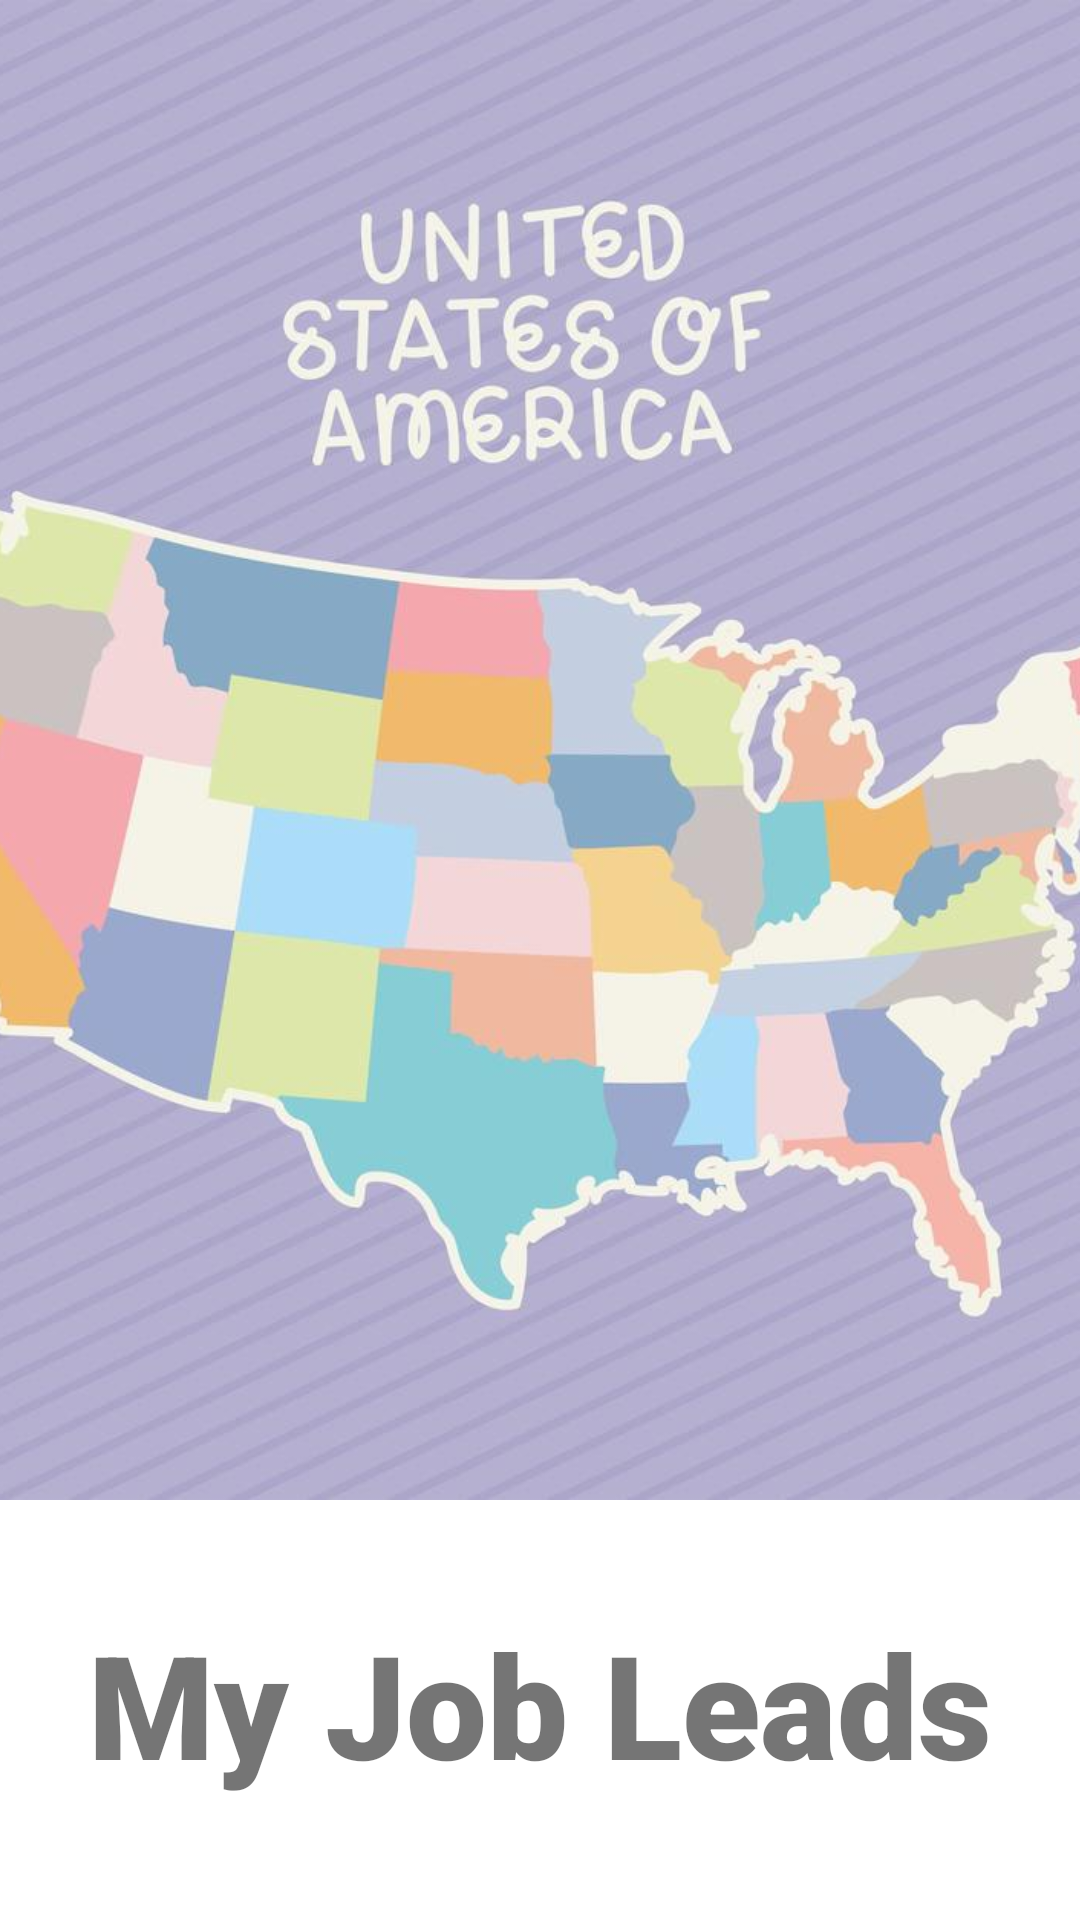

Here is an Android app screen rendered from its layout file. Give the layout XML and the strings, colors and styles it references.
<!-- AndroidManifest.xml: application theme Theme.CapitalsQuiz -->
<!-- res/layout/main_screen_frag.xml -->
<?xml version="1.0" encoding="utf-8"?>
<FrameLayout xmlns:android="http://schemas.android.com/apk/res/android"
    xmlns:app="http://schemas.android.com/apk/res-auto"
    xmlns:tools="http://schemas.android.com/tools"
    android:layout_width="match_parent"
    android:layout_height="match_parent"
    tools:context=".MainActivity">

    <ImageView
        android:id="@+id/imageView"
        android:layout_width="wrap_content"
        android:layout_height="wrap_content"
        android:layout_marginBottom="140dp"
        android:scaleType="centerCrop"
        android:src="@drawable/purple_map" />

    <TextView
        android:id="@+id/textView"
        android:layout_width="wrap_content"
        android:layout_height="wrap_content"
        android:layout_gravity="bottom|center"
        android:layout_marginBottom="40dp"
        android:fontFamily="sans-serif-black"
        android:text="My Job Leads"

        android:textSize="48sp"
        android:textStyle="bold" />
</FrameLayout>
<!-- resources referenced by this layout -->
<resources>
  <!-- drawable purple_map: jpeg bitmap (drawable, 73278 bytes) -->
  <style name="Theme.CapitalsQuiz" parent="Theme.MaterialComponents.DayNight.DarkActionBar">
          
          <item name="colorPrimary">@color/purple_500</item>
          <item name="colorPrimaryVariant">@color/purple_700</item>
          <item name="colorOnPrimary">@color/white</item>
          
          <item name="colorSecondary">@color/teal_200</item>
          <item name="colorSecondaryVariant">@color/teal_700</item>
          <item name="colorOnSecondary">@color/black</item>
          
          <item name="android:statusBarColor" tools:targetApi="l">?attr/colorPrimaryVariant</item>
          
      </style>
  <!-- not gathered from this repository: default colours our renderer supplied (Android Studio template values) -->
  <color name="purple_500">#FF6200EE</color>
  <color name="purple_700">#FF3700B3</color>
  <color name="teal_200">#FF03DAC5</color>
  <color name="teal_700">#FF018786</color>
  <color name="black">#FF000000</color>
  <color name="white">#FFFFFFFF</color>
</resources>
